Run: headless pygame with SDL's dummy video driver; simulated clock (each Clock.tick advances the game by its frame time, no real sleeping); random seed 0; keys injected as events and as key.get_pressed() state; no mouse input; restart key SPACE tapped at the start of phases 3 and 4.
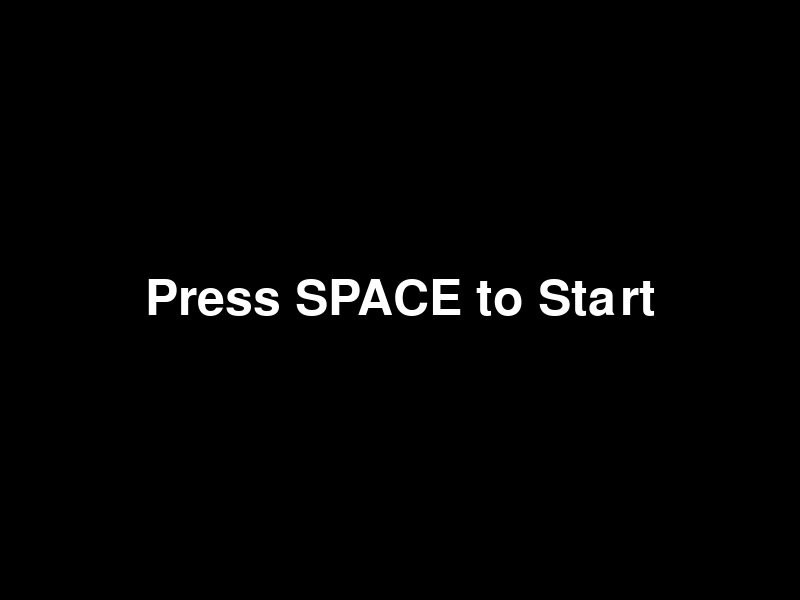
Frame 1 of 4 · flips 1–60 · no input
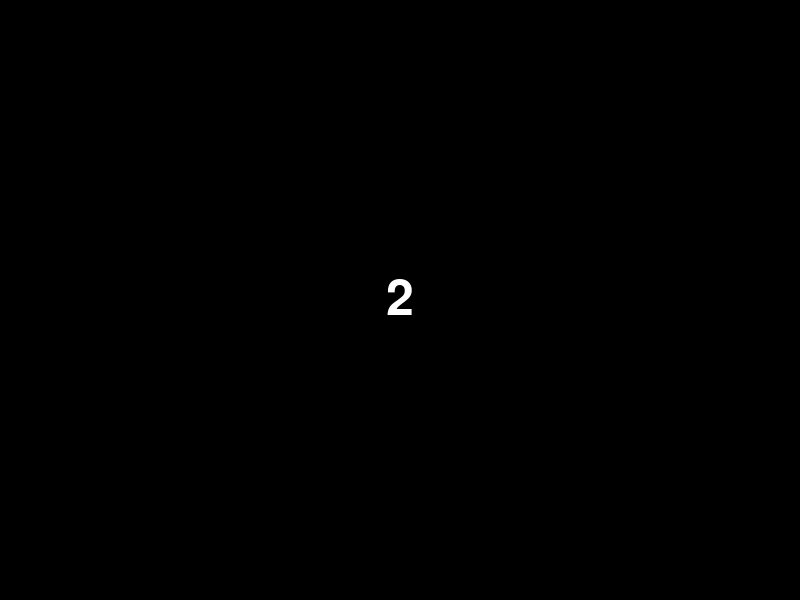
Frame 2 of 4 · flips 61–180 · tapped SPACE, RETURN · held RIGHT (→), D
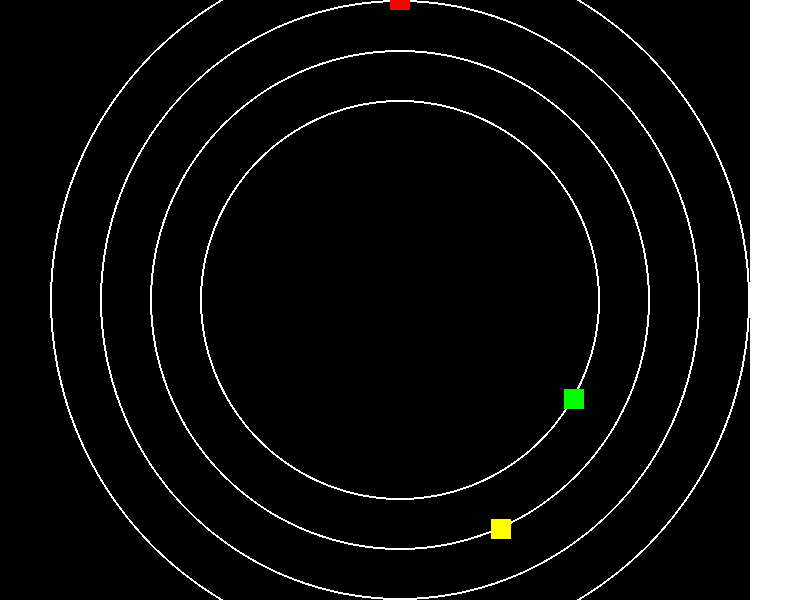
Frame 3 of 4 · flips 181–300 · tapped SPACE · held DOWN (↓), S
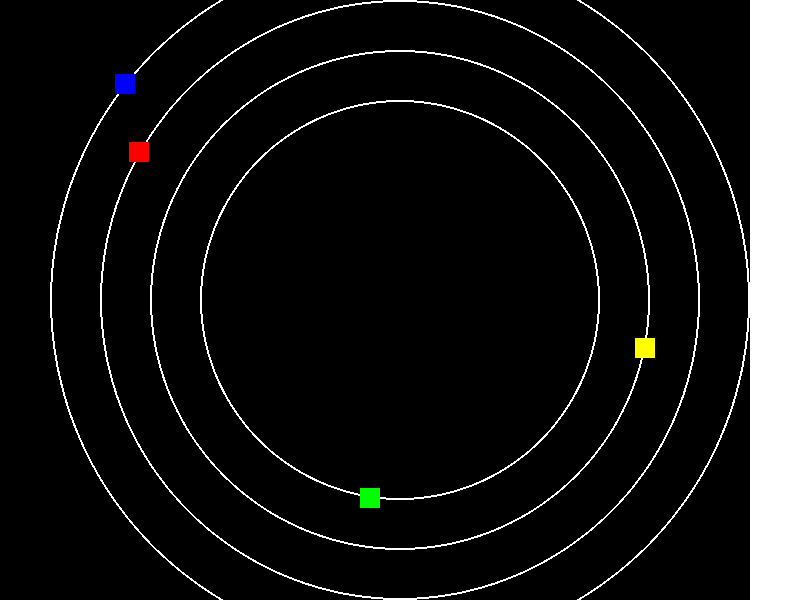
Frame 4 of 4 · flips 301–420 · tapped SPACE · held LEFT (←), A, UP (↑), W

The pygame program that drew these frames:

import pygame
import sys
import math

# Initialize Pygame
pygame.init()

# Screen dimensions
WIDTH, HEIGHT = 800, 600
screen = pygame.display.set_mode((WIDTH, HEIGHT))
pygame.display.set_caption('Four-Lane Racing Game')

# Colors
WHITE = (255, 255, 255)
RED = (255, 0, 0)
BLUE = (0, 0, 255)
GREEN = (0, 255, 0)
YELLOW = (255, 255, 0)
BLACK = (0, 0, 0)

# Player settings
PLAYER_SIZE = 20
PLAYER1_SPEED = 3
PLAYER2_SPEED = 3
BOT_SPEED = 2
ACCELERATION = 0.1

# Track settings
LANE_WIDTH = 50
TRACK_RADIUS = 200
TRACK_CENTER = (WIDTH // 2, HEIGHT // 2)
NUM_LANES = 4

# Create players and bots
player1 = pygame.Rect(0, 0, PLAYER_SIZE, PLAYER_SIZE)
player2 = pygame.Rect(0, 0, PLAYER_SIZE, PLAYER_SIZE)
bot1 = pygame.Rect(0, 0, PLAYER_SIZE, PLAYER_SIZE)
bot2 = pygame.Rect(0, 0, PLAYER_SIZE, PLAYER_SIZE)

# Finish line
finish_line = pygame.Rect(WIDTH - 50, 0, 50, HEIGHT)

# Fonts
font = pygame.font.Font(None, 74)

def draw_objects():
    screen.fill(BLACK)

    # Draw lanes
    for i in range(NUM_LANES):
        lane_radius = TRACK_RADIUS + i * LANE_WIDTH
        pygame.draw.circle(screen, WHITE, TRACK_CENTER, lane_radius, 2)

    # Draw finish line
    pygame.draw.rect(screen, WHITE, finish_line)

    # Draw players
    pygame.draw.rect(screen, RED, player1)
    pygame.draw.rect(screen, BLUE, player2)
    pygame.draw.rect(screen, GREEN, bot1)
    pygame.draw.rect(screen, YELLOW, bot2)

def update_player_position(player, angle, speed, lane_index):
    lane_radius = TRACK_RADIUS + lane_index * LANE_WIDTH
    x = TRACK_CENTER[0] + lane_radius * math.cos(angle)
    y = TRACK_CENTER[1] + lane_radius * math.sin(angle)
    player.center = (x, y)

def update_bot_position(bot, angle, speed, lane_index):
    lane_radius = TRACK_RADIUS + lane_index * LANE_WIDTH
    x = TRACK_CENTER[0] + lane_radius * math.cos(angle)
    y = TRACK_CENTER[1] + lane_radius * math.sin(angle)
    bot.center = (x, y)

def display_winner(winner):
    text = font.render(f'{winner} wins!', True, WHITE)
    screen.blit(text, (WIDTH // 2 - text.get_width() // 2, HEIGHT // 2 - text.get_height() // 2))
    pygame.display.flip()
    pygame.time.wait(3000)

def main():
    clock = pygame.time.Clock()
    game_state = 'MENU'
    countdown_start_time = None
    countdown_seconds = 3

    player1_angle = -math.pi / 2
    player2_angle = -math.pi / 2
    bot1_angle = 0
    bot2_angle = math.pi / 2
    bot1_lane_index = 0
    bot2_lane_index = 1
    player1_lane_index = 2
    player2_lane_index = 3
    player1_speed = 0
    player2_speed = 0
    bot1_speed = BOT_SPEED
    bot2_speed = BOT_SPEED

    # Initial positions
    update_player_position(player1, player1_angle, player1_speed, player1_lane_index)
    update_player_position(player2, player2_angle, player2_speed, player2_lane_index)
    update_bot_position(bot1, bot1_angle, bot1_speed, bot1_lane_index)
    update_bot_position(bot2, bot2_angle, bot2_speed, bot2_lane_index)

    while True:
        for event in pygame.event.get():
            if event.type == pygame.QUIT:
                pygame.quit()
                sys.exit()
            elif event.type == pygame.KEYDOWN:
                if event.key == pygame.K_SPACE and game_state == 'MENU':
                    game_state = 'COUNTDOWN'
                    countdown_start_time = pygame.time.get_ticks()

        if game_state == 'MENU':
            screen.fill(BLACK)
            text = font.render('Press SPACE to Start', True, WHITE)
            screen.blit(text, (WIDTH // 2 - text.get_width() // 2, HEIGHT // 2 - text.get_height() // 2))
            pygame.display.flip()

        elif game_state == 'COUNTDOWN':
            current_time = pygame.time.get_ticks()
            elapsed_time = (current_time - countdown_start_time) / 1000

            if elapsed_time > countdown_seconds:
                game_state = 'RACING'
            else:
                countdown_text = font.render(str(countdown_seconds - int(elapsed_time)), True, WHITE)
                screen.fill(BLACK)
                screen.blit(countdown_text, (WIDTH // 2 - countdown_text.get_width() // 2, HEIGHT // 2 - countdown_text.get_height() // 2))
                pygame.display.flip()

        elif game_state == 'RACING':
            keys = pygame.key.get_pressed()

            # Player 1 controls (WASD)
            if keys[pygame.K_w]:
                player1_speed = min(PLAYER1_SPEED, player1_speed + ACCELERATION)
            if keys[pygame.K_s]:
                player1_speed = max(0, player1_speed - ACCELERATION)
            if keys[pygame.K_a]:
                player1_angle -= player1_speed / (TRACK_RADIUS + player1_lane_index * LANE_WIDTH)
            if keys[pygame.K_d]:
                player1_angle += player1_speed / (TRACK_RADIUS + player1_lane_index * LANE_WIDTH)

            # Player 2 controls (Arrow keys)
            if keys[pygame.K_UP]:
                player2_speed = min(PLAYER2_SPEED, player2_speed + ACCELERATION)
            if keys[pygame.K_DOWN]:
                player2_speed = max(0, player2_speed - ACCELERATION)
            if keys[pygame.K_LEFT]:
                player2_angle -= player2_speed / (TRACK_RADIUS + player2_lane_index * LANE_WIDTH)
            if keys[pygame.K_RIGHT]:
                player2_angle += player2_speed / (TRACK_RADIUS + player2_lane_index * LANE_WIDTH)

            # Update bot positions and switch lanes
            bot1_angle += bot1_speed / (TRACK_RADIUS + bot1_lane_index * LANE_WIDTH)
            bot2_angle -= bot2_speed / (TRACK_RADIUS + bot2_lane_index * LANE_WIDTH)
            if bot1_angle % (2 * math.pi) > math.pi:
                bot1_lane_index = (bot1_lane_index + 1) % NUM_LANES
            if bot2_angle % (2 * math.pi) < -math.pi:
                bot2_lane_index = (bot2_lane_index + 1) % NUM_LANES

            # Update positions
            update_player_position(player1, player1_angle, player1_speed, player1_lane_index)
            update_player_position(player2, player2_angle, player2_speed, player2_lane_index)
            update_bot_position(bot1, bot1_angle, bot1_speed, bot1_lane_index)
            update_bot_position(bot2, bot2_angle, bot2_speed, bot2_lane_index)

            # Check for winners
            if player1.right >= finish_line.left:
                display_winner('Player 1')
                game_state = 'MENU'
                player1_angle = -math.pi / 2
                player2_angle = -math.pi / 2
                bot1_angle = 0
                bot2_angle = math.pi / 2
                player1_lane_index = 2
                player2_lane_index = 3
                bot1_lane_index = 0
                bot2_lane_index = 1
                player1_speed = 0
                player2_speed = 0
            elif player2.right >= finish_line.left:
                display_winner('Player 2')
                game_state = 'MENU'
                player1_angle = -math.pi / 2
                player2_angle = -math.pi / 2
                bot1_angle = 0
                bot2_angle = math.pi / 2
                player1_lane_index = 2
                player2_lane_index = 3
                bot1_lane_index = 0
                bot2_lane_index = 1
                player1_speed = 0
                player2_speed = 0

            draw_objects()
            pygame.display.flip()

        clock.tick(60)

if __name__ == '__main__':
    main()
